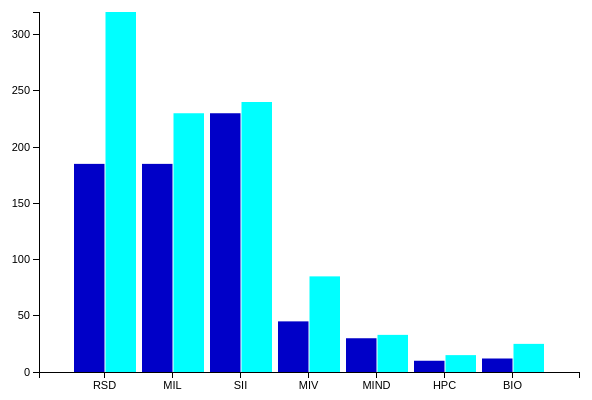
D3 v3 page, settled after 360 driven frames (6 s of simulated time); the page loaded 1 data file(s).


			/** Define variables **/
			var widthSVG = 600;
			var heightSVG = 400;
			var margin = {top: 20, right: 20, bottom: 20, left: 40};
			var width = 600 - margin.left - margin.right;
			var height = 400 - margin.top - margin.bottom;
			var barPadding = 5;
			var numDataPoints = 25;

			/** Create Scale Functions **/
			var xScale = d3.scale.ordinal()
								//.domain(d3.range(dataset.length))
								.rangeRoundBands([0, width], 0.1, 0.5) ; /** 0.1 => space entre chaque grupe, 0.5 espace du debut **/

			var yScale = d3.scale.linear()
								 //.domain([0, maxValue])
								 .range([height, 0]);

			/** Define X axis **/
			var xAxis = d3.svg.axis()
							  .scale(xScale)
							  .orient("bottom")
							  .ticks(10);
			
			/** Define X axis **/
			var yAxis = d3.svg.axis()
							  .scale(yScale)
							  .orient("left")
							  .ticks(10);
			
			/** Create SVG element **/
			var svg = d3.select("body")
						.append("svg")
						.attr("width", widthSVG)
						.attr("height", heightSVG)
						.append("g")
						.attr("transform", "translate(" + margin.left + "," + margin.top + ")");

			d3.csv("Data/info-data.csv", function(error, data) {
				xScale.domain( data.map( (d) => d.Specialite ));
				var maxValue =  d3.max(data, (d) => Math.max(d.NBReqM1,d.NBReqM2 ));
				yScale.domain( [0, d3.max(data, (d) => Math.max(d.NBReqM1,d.NBReqM2 )) ] );

				// dataset.push(data.NBReqM1);
				// dataset.push(data.NBReqM2);
				// d3.select("body").selectAll("p")
				// .data(data)
				// .enter()
				// .append("p")
				// .text(function(data) { return ("in "+data.NBReqM2 + " city, temperature is ="+data.NBReqM1+"°"); })
				// .style("color", "black");	
				// // console.log("1 - "+dataset[dataset.length-2]+" 2 "+dataset[dataset.length-1]);
				// // console.log(data.NBReqM1);

				svg.selectAll("rect")
					.data(data)
					.enter()
					.append("rect")
					.attr({		
						"x" : (d, i) => xScale(d.Specialite),		
						"y" : (d) => yScale( d.NBReqM1),
						"width" : xScale.rangeBand()/2,
						"height" : (d) => height - yScale(d.NBReqM1), /** yScale(maxValue - d.NBReqM1) **/
						"fill" : (d) => "rgb(0, 0, 200)"
					});

				svg.selectAll("rect")
					.data(function(d) { return d3.range(d); }) 
					.data(data)
					.enter()
					.append("rect")
					.attr({		
						"x" : (d, i) => xScale(d.Specialite)+ xScale.rangeBand()/2 +1,		
						"y" : (d) => yScale( d.NBReqM2),
						"width" : xScale.rangeBand()/2 ,
						"height" : (d) => height - yScale(d.NBReqM2), /** yScale(maxValue - d.NBReqM1) **/
						"fill" : (d) => "rgb(0, 255, 255)"
					});
				
				// /** Create X axis **/
				svg.append("g")
					.attr("class", "axis")
					.attr("transform", "translate(0," + height  + ")")
					.call(xAxis);
				
				/** Create Y axis **/
				svg.append("g")
					.attr("class", "axis")
					.attr("transform", "translate(0,0)")
					.call(yAxis);

			});
		  

### data: Data/info-data.csv
Specialite, NBReqM1, NBReqM2
RSD, 185, 320
MIL, 185, 230
SII, 230, 240
MIV, 45, 85
MIND, 30, 33
HPC, 10, 15
BIO, 12, 25